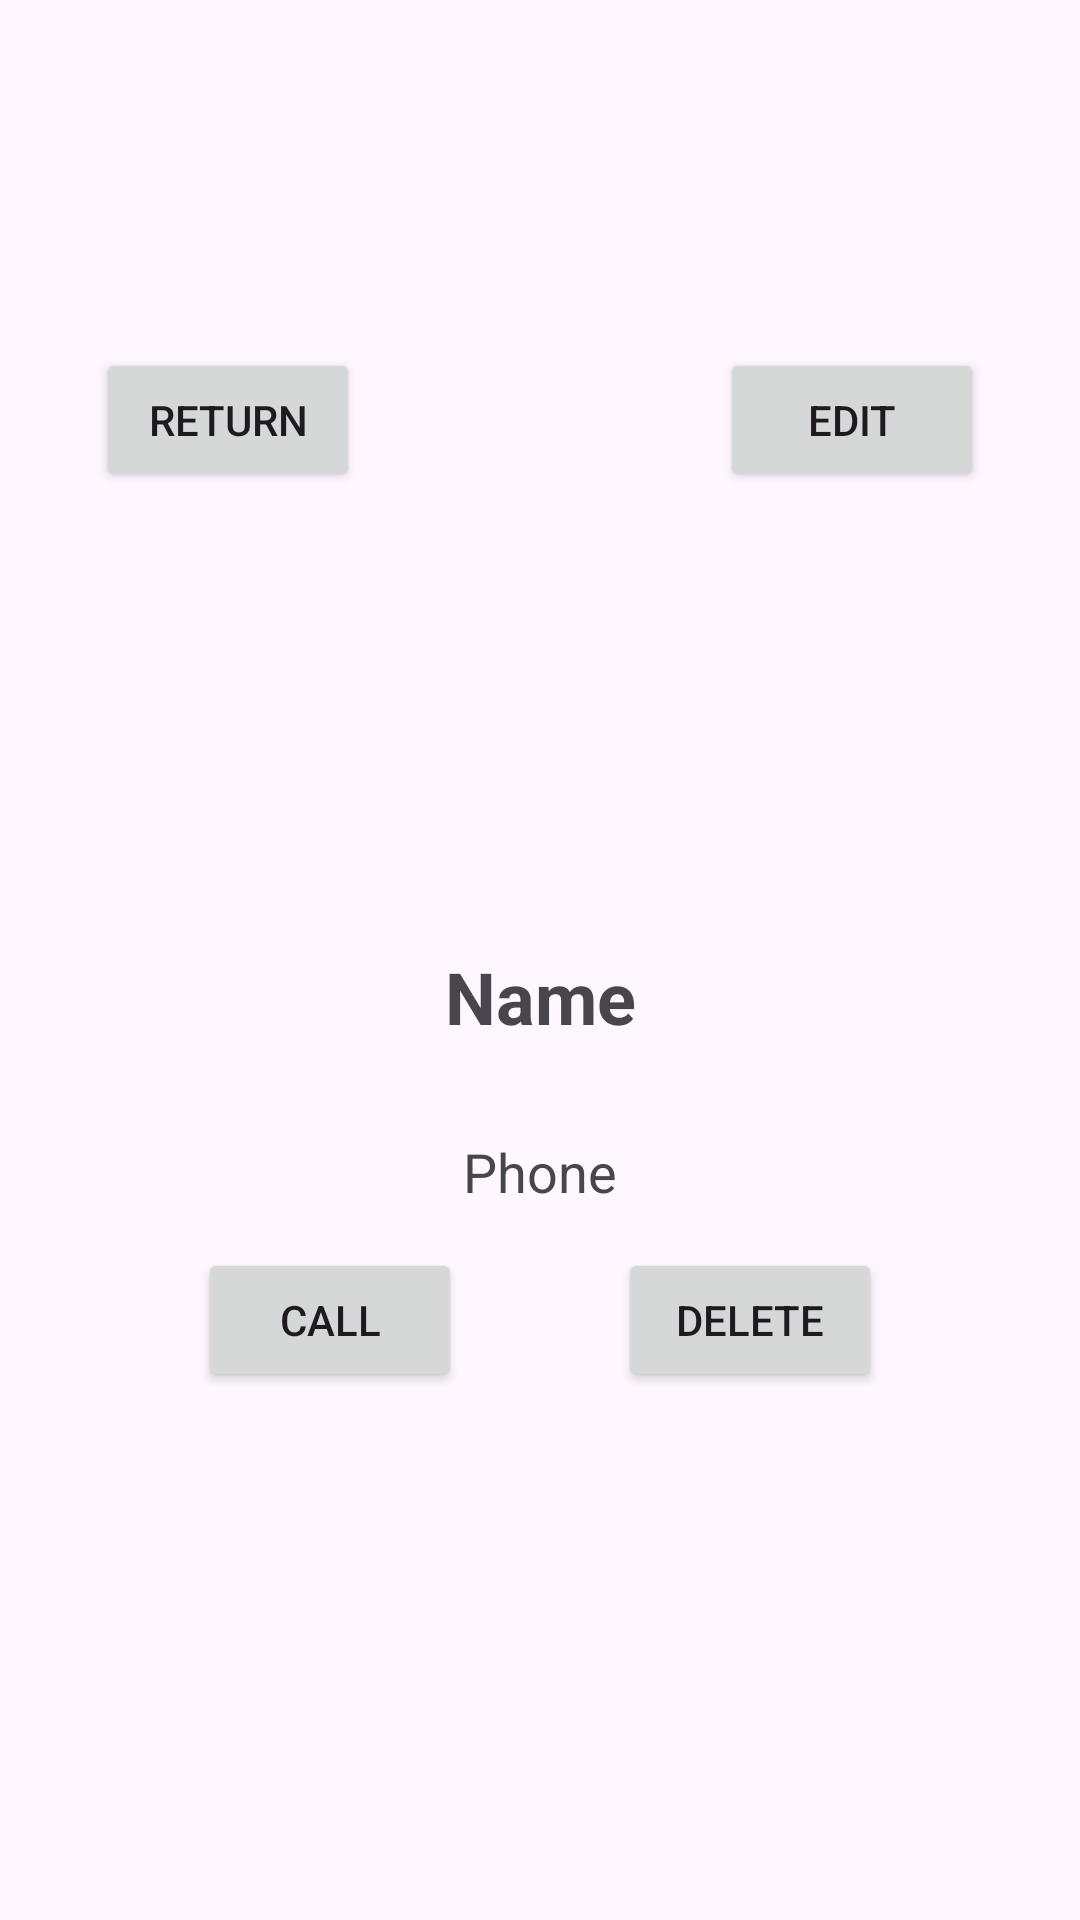

The Android layout XML behind this screen, and the referenced resources:
<!-- AndroidManifest.xml: application theme Theme.NUMAD24Fa_JiaominYe -->
<!-- res/layout/activity_contact_detail.xml -->
<androidx.constraintlayout.widget.ConstraintLayout
    xmlns:android="http://schemas.android.com/apk/res/android"
    xmlns:app="http://schemas.android.com/apk/res-auto"
    android:layout_width="match_parent"
    android:layout_height="match_parent"
    android:padding="16dp">

    
    <Button
        android:id="@+id/return_button"
        android:layout_width="wrap_content"
        android:layout_height="wrap_content"
        android:text="Return"
        app:layout_constraintTop_toTopOf="parent"
        app:layout_constraintStart_toStartOf="parent"
        android:layout_marginTop="100dp"
        android:layout_marginStart="16dp" />

    
    <Button
        android:id="@+id/edit_button"
        android:layout_width="wrap_content"
        android:layout_height="wrap_content"
        android:text="Edit"
        app:layout_constraintTop_toTopOf="parent"
        app:layout_constraintEnd_toEndOf="parent"
        android:layout_marginTop="100dp"
        android:layout_marginEnd="16dp" />

    
    <TextView
        android:id="@+id/detail_name"
        android:layout_width="wrap_content"
        android:layout_height="wrap_content"
        android:text="Name"
        android:textSize="24sp"
        android:textStyle="bold"
        app:layout_constraintTop_toTopOf="parent"
        app:layout_constraintStart_toStartOf="parent"
        app:layout_constraintEnd_toEndOf="parent"
        app:layout_constraintBottom_toTopOf="@+id/detail_phone"
        android:layout_marginTop="300dp" />

    
    <TextView
        android:id="@+id/detail_phone"
        android:layout_width="wrap_content"
        android:layout_height="wrap_content"
        android:text="Phone"
        android:textSize="18sp"
        app:layout_constraintStart_toStartOf="parent"
        app:layout_constraintEnd_toEndOf="parent"
        app:layout_constraintTop_toBottomOf="@+id/detail_name"
        android:layout_marginTop="30dp" />

    
    <Button
        android:id="@+id/call_button"
        android:layout_width="wrap_content"
        android:layout_height="wrap_content"
        android:text="Call"
        app:layout_constraintBottom_toBottomOf="parent"
        app:layout_constraintStart_toStartOf="parent"
        android:layout_marginBottom="160dp"
        android:layout_marginStart="50dp" />

    
    <Button
        android:id="@+id/delete_button"
        android:layout_width="wrap_content"
        android:layout_height="wrap_content"
        android:text="Delete"
        app:layout_constraintBottom_toBottomOf="parent"
        app:layout_constraintEnd_toEndOf="parent"
        android:layout_marginBottom="160dp"
        android:layout_marginEnd="50dp" />


</androidx.constraintlayout.widget.ConstraintLayout>
<!-- resources referenced by this layout -->
<resources>
  <style name="Theme.NUMAD24Fa_JiaominYe" parent="Base.Theme.NUMAD24Fa_JiaominYe" />
  <style name="Base.Theme.NUMAD24Fa_JiaominYe" parent="Theme.Material3.DayNight.NoActionBar">
          
          
      </style>
</resources>
